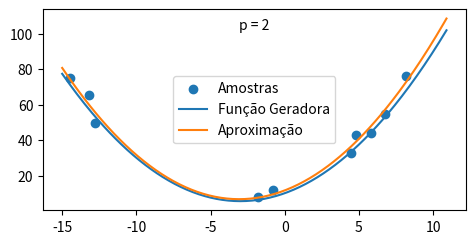

Here is the Python script that generated this plot:
#%%
import numpy as np
import matplotlib.pyplot as plt

#%%
def function(x):
    y = 0.5*x**2 + 3*x + 10
    return y

#%%

np.random.seed(0)

N = 10
maxInterval = 10
minInterval = -15

# media, desvio padrao
mu, sigma = 0,4
noise = np.random.normal(mu, sigma, N)

x = ((maxInterval - minInterval)*np.random.rand(N) + minInterval)
yr = function(x) + noise
x_ls = np.arange(minInterval, maxInterval + 1, 0.1)
xgrid = np.arange(minInterval, maxInterval + 1, 0.1)

ygrid =  function(xgrid)
H = np.ones((1,N))
Hgrid = np.ones((1, np.shape(xgrid)[0]))

fig = plt.figure(constrained_layout = False)
fig.set_figheight(12)
fig.set_figwidth(12)

#%%
n = 2

for i in range(n):
    # adicionar uma linha com os valores de X
    H = np.append([x**(i+1)], H, axis = 0)

    # transposta de H, para ficar na maneira que queremos, coluna
    # calcula a pseudoinversa de H
    # w -> peso
    w = np.dot(np.linalg.pinv(np.transpose(H)), yr)

    # y chapeu, funcao aproximada
    yhat = np.dot(np.transpose(H), w)

    # gerar grid para mostar as funções
    Hgrid = np.append([xgrid**(i+1)], Hgrid, axis = 0)
    yhatgrid = np.dot(np.transpose(Hgrid), w)

ax = fig.add_subplot(4,2,1)
ax.scatter(x, yr, label = 'Amostras')
ax.plot(xgrid, ygrid, label = 'Função Geradora')
ax.plot(xgrid, yhatgrid, label = 'Aproximação')
ax.set_label('y')

if np.min(yhatgrid) < 0:
    ax.axis(ymin = -200, ymax = 150)

ax.text(.5,.9, 'p = ' + str(n), horizontalalignment = 'center', transform = ax.transAxes)
ax.legend()
plt.show()
